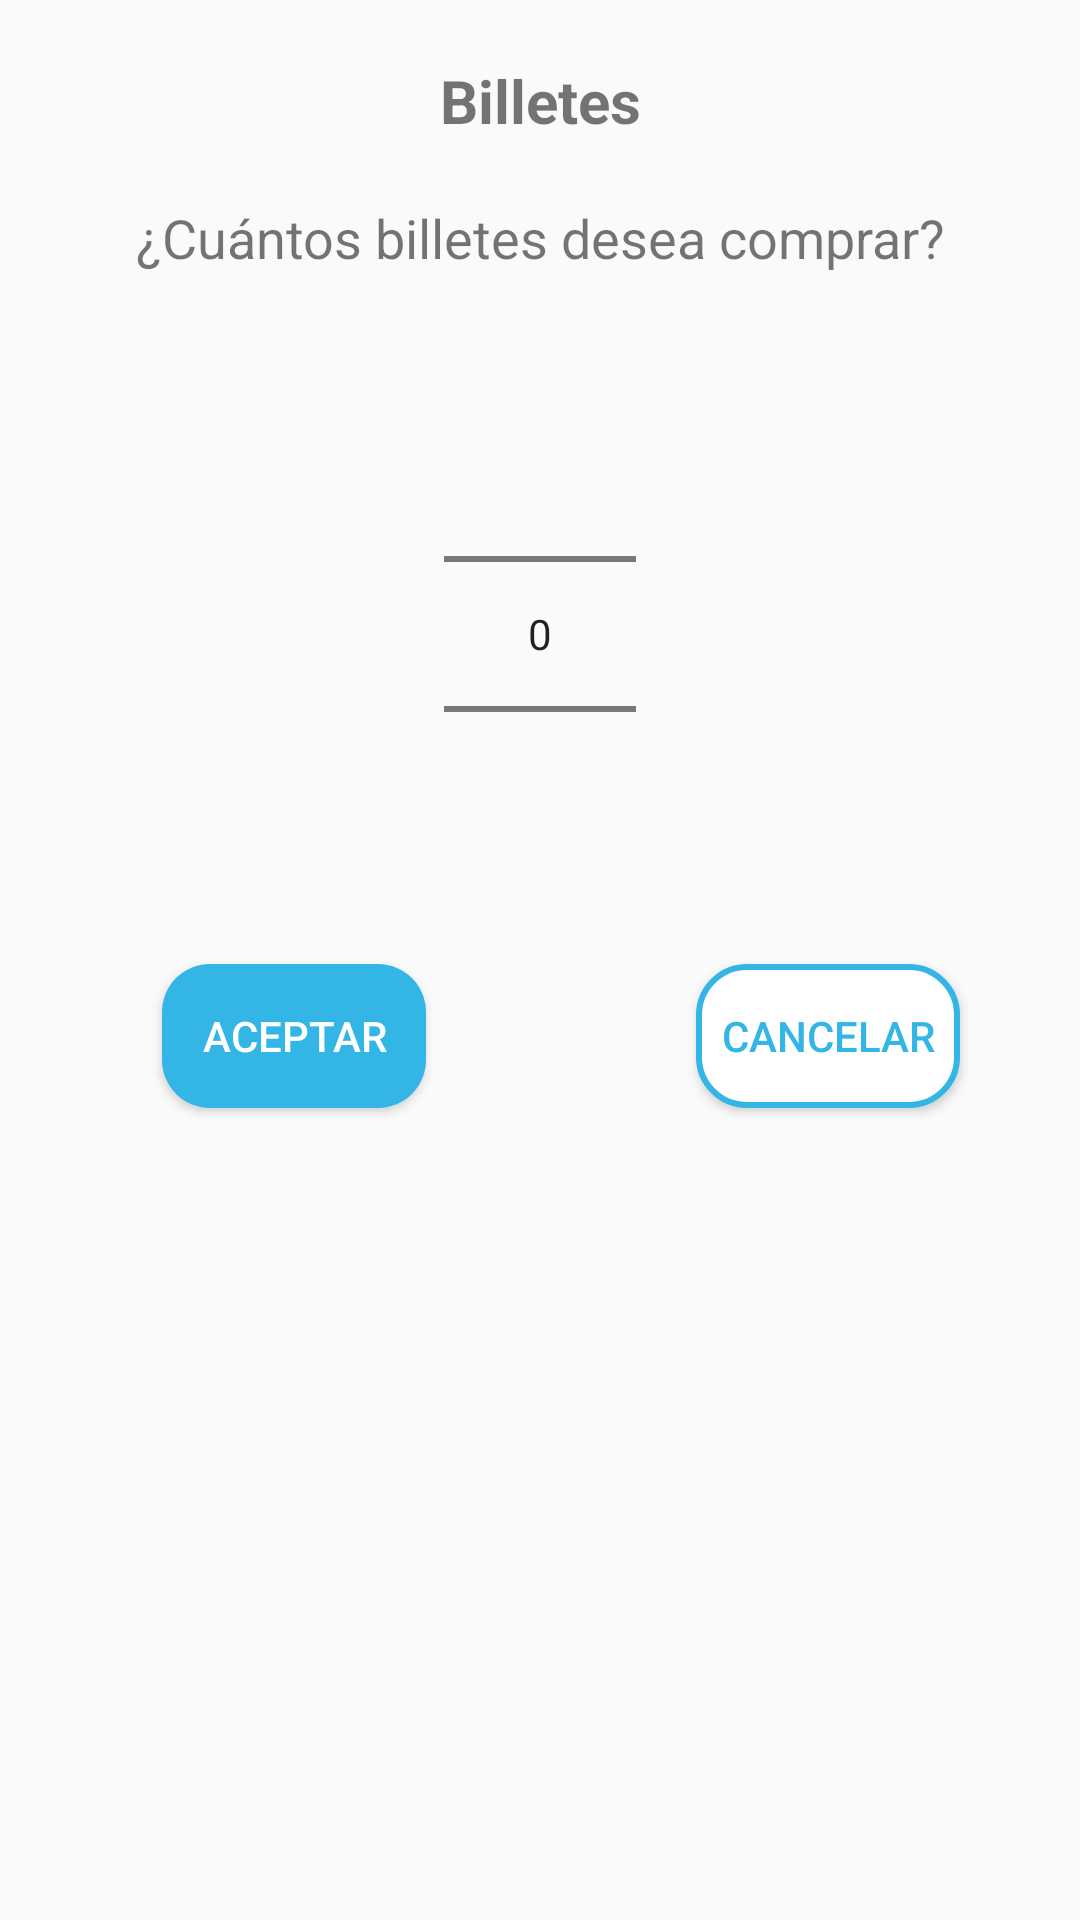

Here is an Android app screen rendered from its layout file. Give the layout XML and the strings, colors and styles it references.
<!-- AndroidManifest.xml: application theme AppTheme.NoActionBar -->
<!-- res/layout/dialog_number_picker.xml -->
<?xml version="1.0" encoding="utf-8"?>
<RelativeLayout xmlns:android="http://schemas.android.com/apk/res/android"
    android:layout_width="300dp"
    android:layout_height="wrap_content">

    <TextView
        android:id="@+id/text_view_tickets"
        android:layout_width="match_parent"
        android:layout_height="wrap_content"
        android:text="@string/tickets"
        android:textStyle="bold"
        android:textAlignment="center"
        android:textSize="20sp"
        android:layout_marginTop="20dp"/>

    <TextView
        android:id="@+id/text_view_tickets_number"
        android:layout_width="match_parent"
        android:layout_height="wrap_content"
        android:text="@string/tickets_number"
        android:textSize="18sp"
        android:textAlignment="center"
        android:layout_below="@id/text_view_tickets"
        android:layout_marginTop="20dp"/>

    <NumberPicker
        android:id="@+id/numberPicker"
        android:layout_width="wrap_content"
        android:layout_height="wrap_content"
        android:layout_below="@id/text_view_tickets_number"
        android:layout_centerHorizontal="true"
        android:layout_marginTop="30dp"/>

    <Button
        android:id="@+id/button_number_cancel"
        android:layout_width="wrap_content"
        android:layout_height="wrap_content"
        android:layout_marginLeft="20dp"
        android:layout_marginTop="20dp"
        android:layout_below="@id/numberPicker"
        android:layout_toRightOf="@id/numberPicker"
        android:text="@string/cancel"
        android:background="@drawable/rounded_border"
        android:textColor="@android:color/holo_blue_light"
        android:layout_marginBottom="20dp"/>

    <Button
        android:id="@+id/button_number_accept"
        android:layout_width="wrap_content"
        android:layout_height="wrap_content"
        android:layout_below="@id/numberPicker"
        android:layout_marginRight="70dp"
        android:layout_marginTop="20dp"
        android:layout_toLeftOf="@id/button_number_cancel"
        android:text="@string/accept"
        android:background="@drawable/rounded_button"
        android:textColor="@android:color/white"
        android:layout_marginBottom="20dp"/>
</RelativeLayout>
<!-- resources referenced by this layout -->
<resources>
  <!-- drawable rounded_border (drawable) -->
  <?xml version="1.0" encoding="utf-8"?>
  <shape xmlns:android="http://schemas.android.com/apk/res/android">
      <corners android:radius="16dp"/>
      <solid android:color="@android:color/white"/>
      <stroke
          android:width="2dp"
          android:color="@android:color/holo_blue_light" />
  </shape>
  <!-- drawable rounded_button (drawable) -->
  <?xml version="1.0" encoding="utf-8"?>
  <shape xmlns:android="http://schemas.android.com/apk/res/android">
      <corners android:radius="16dp"/>
      <solid android:color="@android:color/holo_blue_light"/>
  </shape>
  <string name="accept">Aceptar</string>
  <string name="cancel">Cancelar</string>
  <string name="tickets">Billetes</string>
  <string name="tickets_number">¿Cuántos billetes desea comprar?</string>
  <style name="AppTheme.NoActionBar">
          <item name="windowActionBar">false</item>
          <item name="windowNoTitle">true</item>
      </style>
</resources>
